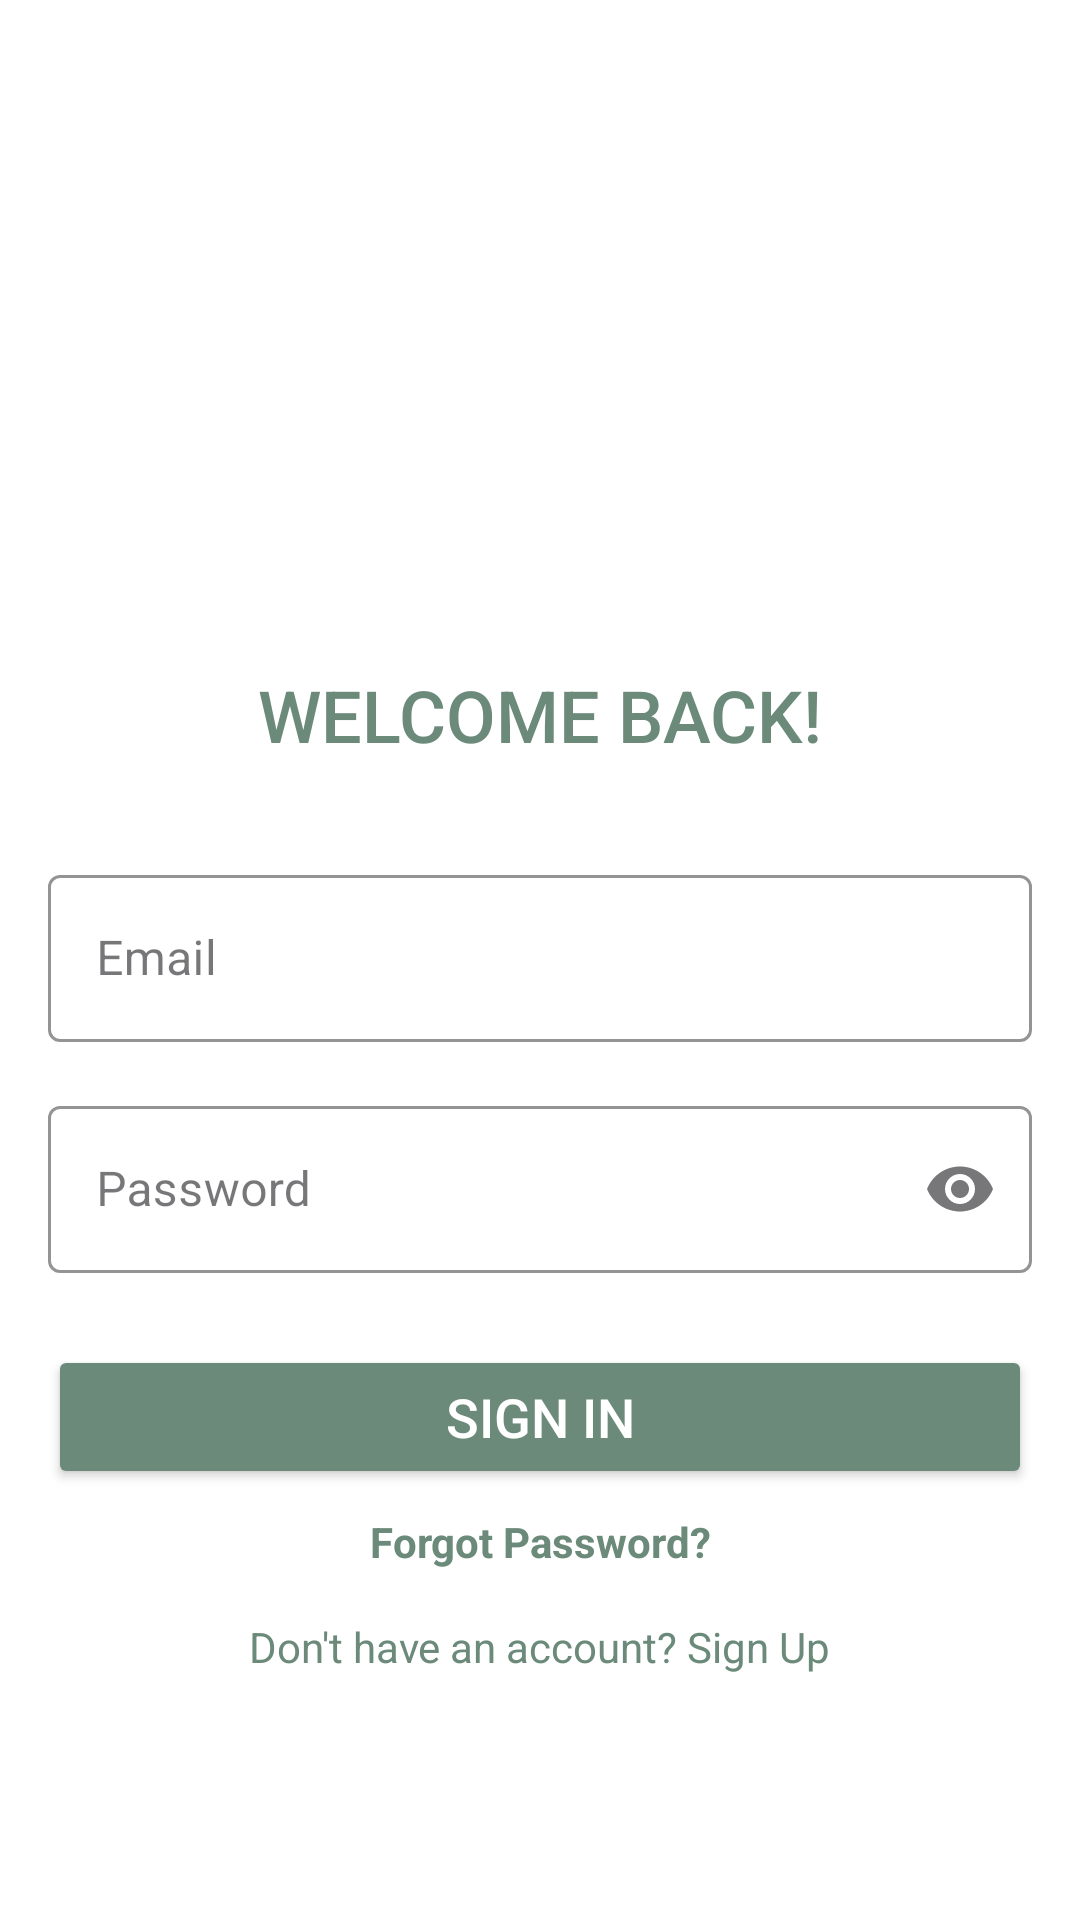

Android layout source for this screen:
<!-- AndroidManifest.xml: application theme Theme.NB_Official -->
<!-- res/layout/activity_login.xml -->
<?xml version="1.0" encoding="utf-8"?>
<RelativeLayout xmlns:android="http://schemas.android.com/apk/res/android"
    xmlns:app="http://schemas.android.com/apk/res-auto"
    xmlns:tools="http://schemas.android.com/tools"
    android:layout_width="match_parent"
    android:layout_height="match_parent"
    android:background="@color/white"
    android:id="@+id/mainContent"
    tools:context=".Auth.Login">

    <androidx.constraintlayout.widget.ConstraintLayout
        android:layout_width="match_parent"
        android:layout_height="match_parent"
        android:padding="16dp">

        <ImageView
            android:id="@+id/logo"
            android:layout_width="150dp"
            android:layout_height="150dp"
            android:layout_marginTop="32dp"
            app:layout_constraintEnd_toEndOf="parent"
            app:layout_constraintStart_toStartOf="parent"
            app:layout_constraintTop_toTopOf="parent" />

        <TextView
            android:id="@+id/banner"
            android:layout_width="wrap_content"
            android:layout_height="wrap_content"
            android:layout_marginTop="24dp"
            android:fontFamily="sans-serif-medium"
            android:text="WELCOME BACK!"
            android:textColor="@color/green"
            android:textSize="24sp"
            app:layout_constraintEnd_toEndOf="parent"
            app:layout_constraintStart_toStartOf="parent"
            app:layout_constraintTop_toBottomOf="@+id/logo" />

        <com.google.android.material.textfield.TextInputLayout
            android:id="@+id/textInputLayout1"
            android:layout_width="match_parent"
            android:layout_height="wrap_content"
            android:layout_marginTop="32dp"
            style="@style/Widget.MaterialComponents.TextInputLayout.OutlinedBox"
            app:boxStrokeColor="@color/green"
            app:endIconMode="clear_text"
            app:layout_constraintEnd_toEndOf="parent"
            app:layout_constraintStart_toStartOf="parent"
            app:layout_constraintTop_toBottomOf="@+id/banner">

            <com.google.android.material.textfield.TextInputEditText
                android:id="@+id/username"
                android:layout_width="match_parent"
                android:layout_height="wrap_content"
                android:hint="Email"
                android:inputType="textEmailAddress"
                android:textSize="16sp" />
        </com.google.android.material.textfield.TextInputLayout>

        <com.google.android.material.textfield.TextInputLayout
            android:id="@+id/textInputLayout2"
            android:layout_width="match_parent"
            android:layout_height="wrap_content"
            android:layout_marginTop="16dp"
            style="@style/Widget.MaterialComponents.TextInputLayout.OutlinedBox"
            app:boxStrokeColor="@color/green"
            app:endIconMode="password_toggle"
            app:layout_constraintEnd_toEndOf="parent"
            app:layout_constraintStart_toStartOf="parent"
            app:layout_constraintTop_toBottomOf="@+id/textInputLayout1">

            <com.google.android.material.textfield.TextInputEditText
                android:id="@+id/password"
                android:layout_width="match_parent"
                android:layout_height="wrap_content"
                android:hint="Password"
                android:inputType="textPassword"
                android:textSize="16sp" />
        </com.google.android.material.textfield.TextInputLayout>

        <Button
            android:id="@+id/btnlogin"
            android:layout_width="match_parent"
            android:layout_height="wrap_content"
            android:layout_marginTop="24dp"
            android:backgroundTint="@color/green"
            android:text="Sign In"
            android:textColor="#FFFFFF"
            android:textSize="18sp"
            android:onClick="login"
            app:layout_constraintEnd_toEndOf="parent"
            app:layout_constraintStart_toStartOf="parent"
            app:layout_constraintTop_toBottomOf="@+id/textInputLayout2" />

        <TextView
            android:id="@+id/forgotPassword"
            android:layout_width="wrap_content"
            android:layout_height="wrap_content"
            android:layout_marginTop="8dp"
            android:onClick="forgotPassword"
            android:text="Forgot Password?"
            android:textColor="@color/green"
            android:textSize="14sp"
            android:textStyle="bold"
            app:layout_constraintEnd_toEndOf="parent"
            app:layout_constraintStart_toStartOf="parent"
            app:layout_constraintTop_toBottomOf="@+id/btnlogin" />

        <TextView
            android:id="@+id/register"
            android:layout_width="wrap_content"
            android:layout_height="wrap_content"
            android:layout_marginTop="16dp"
            android:onClick="register"
            android:text="Don't have an account? Sign Up"
            android:textColor="@color/green"
            android:textSize="14sp"
            app:layout_constraintEnd_toEndOf="parent"
            app:layout_constraintStart_toStartOf="parent"
            app:layout_constraintTop_toBottomOf="@+id/forgotPassword" />

    </androidx.constraintlayout.widget.ConstraintLayout>

</RelativeLayout>
<!-- resources referenced by this layout -->
<resources>
  <color name="green">#6B8A7A</color>
  <color name="white">#FFFFFFFF</color>
  <style name="Theme.NB_Official" parent="Base.Theme.NB_Official" />
  <style name="Base.Theme.NB_Official" parent="Theme.Material3.DayNight.NoActionBar">
          <item name="colorPrimary">@color/primary_color</item>
          <item name="colorPrimaryVariant">@color/primary_variant_color</item>
          <item name="colorSecondary">@color/secondary_color</item>
          <item name="colorSecondaryVariant">@color/secondary_variant_color</item>
          <item name="colorOnPrimary">@color/white</item>
          <item name="colorOnSecondary">@color/black</item>
      </style>
  <color name="primary_color">#6B8A7A</color>
  <color name="primary_variant_color">#254336</color>
  <color name="secondary_color">#000000</color>
  <color name="secondary_variant_color">#707070</color>
  <color name="black">#FF000000</color>
</resources>
